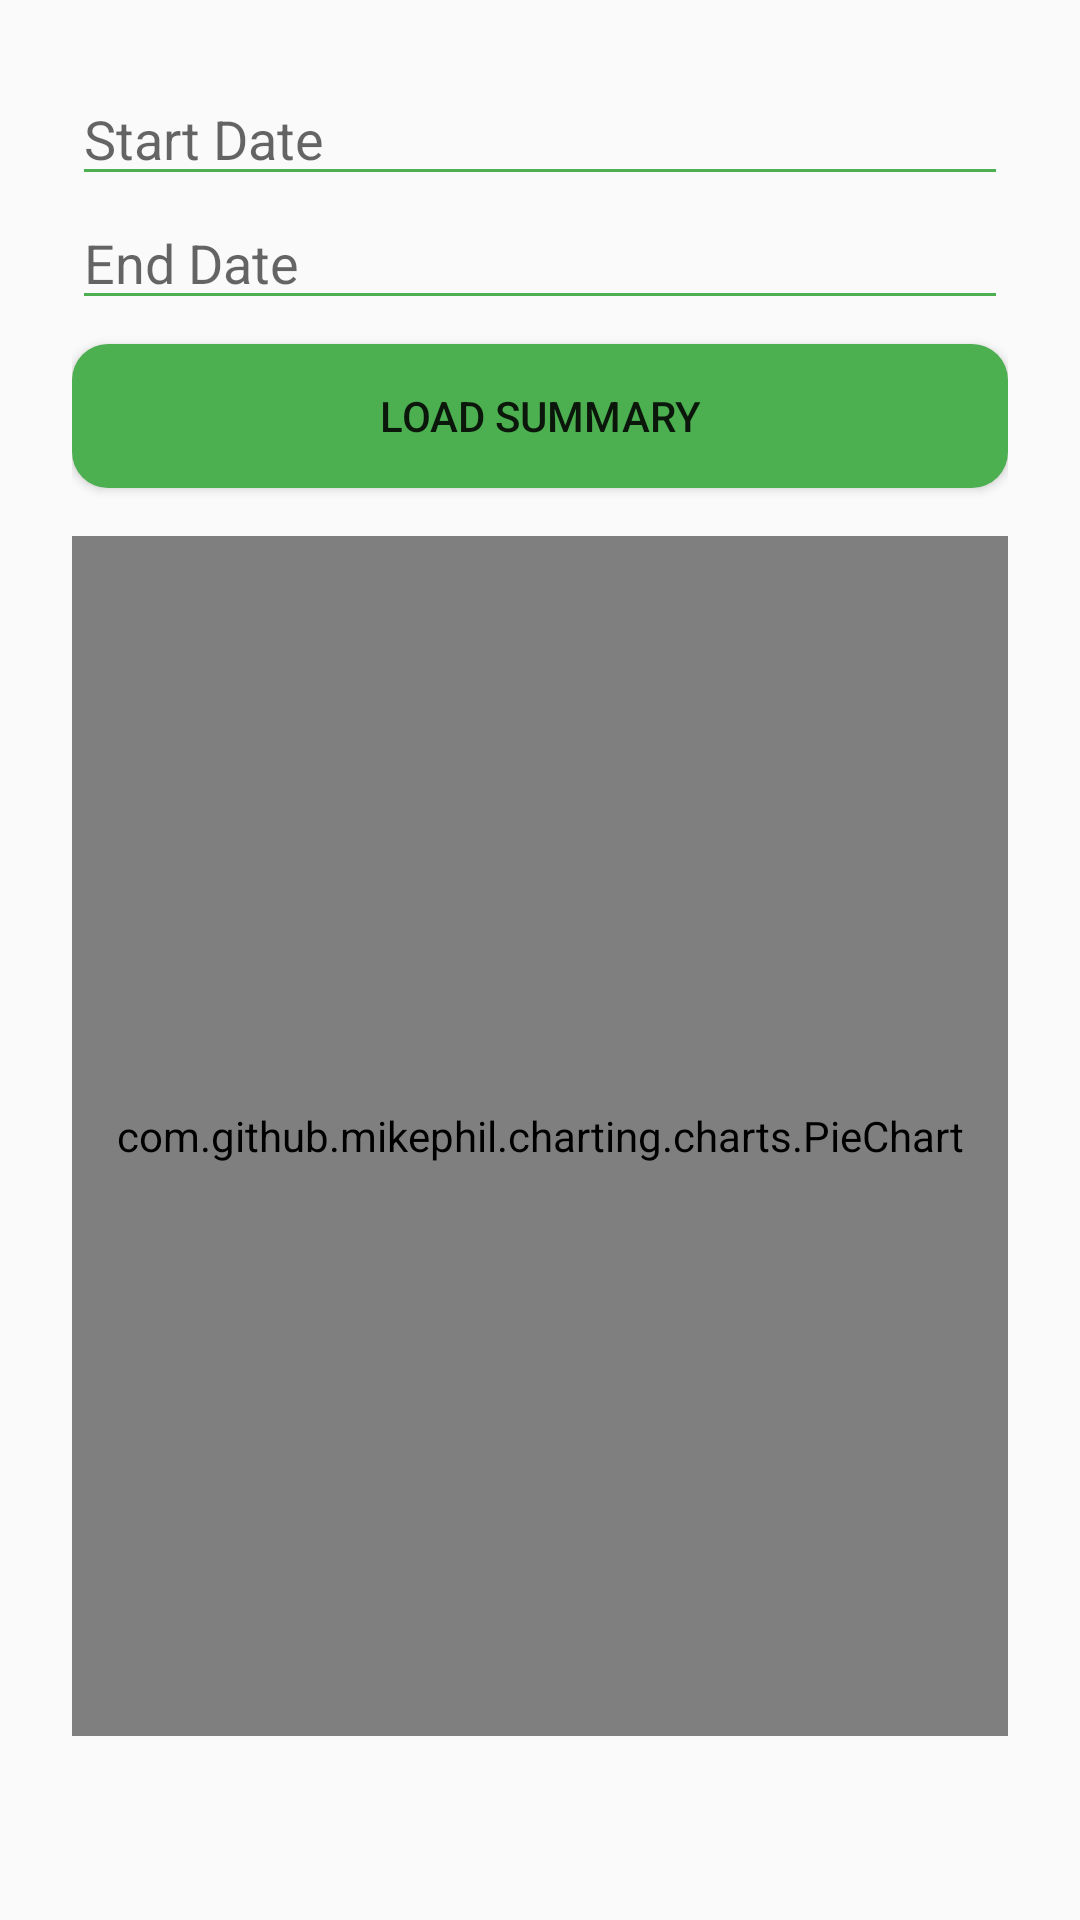

Write the Android layout XML for this screen, with the resource values it uses.
<!-- AndroidManifest.xml: application theme Theme.LiveBetterApp -->
<!-- res/layout/activity_category_summary.xml -->
<?xml version="1.0" encoding="utf-8"?>
<LinearLayout
    xmlns:android="http://schemas.android.com/apk/res/android"
    xmlns:tools="http://schemas.android.com/tools"
    android:layout_width="match_parent"
    android:layout_height="match_parent"
    android:orientation="vertical"
    android:padding="24dp"
    tools:context=".ui.CategorySummaryActivity">

    <EditText
        android:id="@+id/etStartDateSummary"
        android:layout_width="match_parent"
        android:layout_height="wrap_content"
        android:backgroundTint="#4CAF50"
        android:hint="Start Date"
        android:focusable="false"/>

    <EditText
        android:id="@+id/etEndDateSummary"
        android:layout_width="match_parent"
        android:layout_height="wrap_content"
        android:backgroundTint="#4CAF50"
        android:hint="End Date"
        android:focusable="false"
        android:layout_marginBottom="8dp"/>

    <Button
        android:id="@+id/btnLoadSummary"
        android:layout_width="match_parent"
        android:layout_height="wrap_content"
        android:background="@drawable/rounded_button"
        android:text="Load Summary"/>

    <com.github.mikephil.charting.charts.PieChart
        android:id="@+id/pieChart"
        android:layout_width="match_parent"
        android:layout_height="400dp"
        android:layout_marginTop="16dp"/>
</LinearLayout>
<!-- resources referenced by this layout -->
<resources>
  <!-- drawable rounded_button (drawable) -->
  <?xml version="1.0" encoding="utf-8"?>
  <shape xmlns:android="http://schemas.android.com/apk/res/android" android:shape="rectangle">
          <solid android:color="#4CAF50" />
          <corners android:radius="12dp" />
  </shape>
  <style name="Theme.LiveBetterApp" parent="Theme.AppCompat.Light.NoActionBar">
  
          <item name="colorPrimary">@color/purple_500</item>
          <item name="colorPrimaryDark">@color/purple_700</item>
          <item name="colorAccent">@color/teal_200</item>
      </style>
  <!-- not gathered from this repository: default colours our renderer supplied (Android Studio template values) -->
  <color name="purple_500">#FF6200EE</color>
  <color name="purple_700">#FF3700B3</color>
  <color name="teal_200">#FF03DAC5</color>
</resources>
